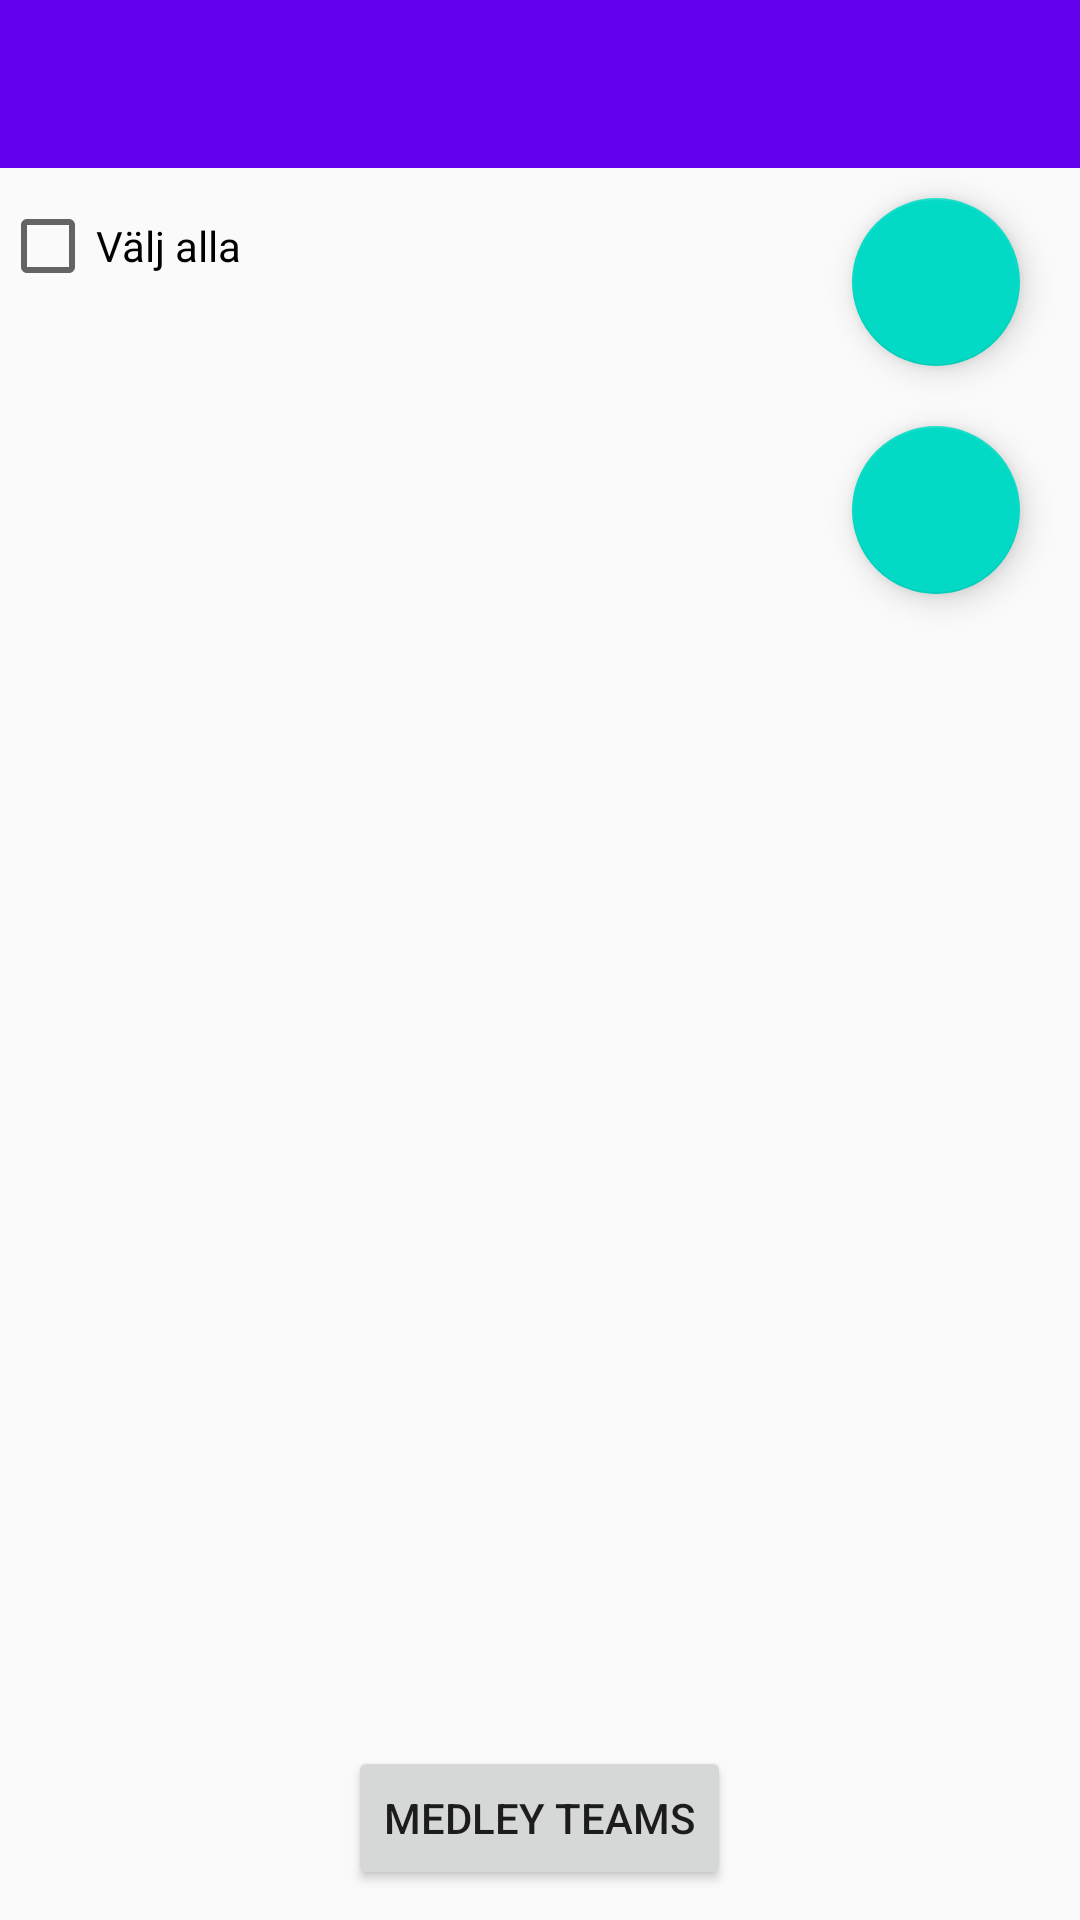

Layout XML and referenced resources for this Android screen:
<!-- AndroidManifest.xml: application theme AppTheme -->
<!-- res/layout/activity_main.xml -->
<?xml version="1.0" encoding="utf-8"?>
<RelativeLayout xmlns:android="http://schemas.android.com/apk/res/android"
    xmlns:tools="http://schemas.android.com/tools"
    xmlns:app="http://schemas.android.com/apk/res-auto"
    android:layout_width="match_parent"
    android:layout_height="match_parent"
    app:layout_behavior="@string/appbar_scrolling_view_behavior"
    tools:context=".MainActivity">


    <android.support.design.widget.AppBarLayout android:layout_height="wrap_content"
        android:id="@+id/mainToolbarLayout"
        android:layout_width="match_parent" android:theme="@style/AppTheme.AppBarOverlay">


        <android.support.v7.widget.Toolbar
            android:id="@+id/mainToolbar"
            android:layout_width="match_parent" android:layout_height="?attr/actionBarSize"
            android:background="?attr/colorPrimary" app:popupTheme="@style/AppTheme.PopupOverlay" />

    </android.support.design.widget.AppBarLayout>

    <android.support.design.widget.FloatingActionButton
        android:id="@+id/mainSwimmerButton"
        android:layout_width="wrap_content"
        android:layout_height="wrap_content"
        android:src="@drawable/ic_add"
        android:layout_marginBottom="20dp"
        android:layout_marginRight="20dp"
        android:layout_marginTop="10dp"
        android:layout_alignParentRight="true"
        android:layout_below="@id/mainToolbarLayout"
        app:fabSize="normal" />

    <android.support.design.widget.FloatingActionButton
        android:id="@+id/mainSwimmerDeleteButton"
        android:layout_width="wrap_content"
        android:layout_height="wrap_content"
        android:src="@drawable/ic_remove"
        android:layout_marginRight="20dp"
        app:fabSize="normal"
        android:layout_below="@+id/mainSwimmerButton"
        android:layout_alignStart="@+id/mainSwimmerButton" />

    <CheckBox
        android:layout_width="wrap_content"
        android:layout_height="wrap_content"
        android:text="Välj alla"
        android:id="@+id/selectAllCheckbox"
        android:layout_alignTop="@+id/mainSwimmerButton"
        android:layout_alignParentStart="true" />
        android:id="@+id/selectAllCheckBox" />

    <ListView
        android:layout_width="wrap_content"
        android:layout_height="wrap_content"
        android:id="@+id/swimmersList"
        android:layout_below="@+id/selectAllCheckbox"
        android:layout_alignParentStart="true" />

    <View
        android:id="@+id/mainSpace"
        android:layout_below="@+id/swimmersList"
        android:layout_width="0dp"
        android:layout_height="0dp"
        android:layout_weight="1" />

    <Button
        android:layout_height="wrap_content" android:layout_width="wrap_content"
        android:layout_alignParentBottom="true"
        android:layout_marginBottom="10dp"
        android:layout_centerInParent="true"
        android:id="@+id/medley50button"
        android:text="Medley Teams"/>

</RelativeLayout>
<!-- resources referenced by this layout -->
<resources>
  <style name="AppTheme.AppBarOverlay" parent="ThemeOverlay.AppCompat.Dark.ActionBar" />
  <style name="AppTheme.PopupOverlay" parent="ThemeOverlay.AppCompat.Light" />
  <style name="AppTheme" parent="Theme.AppCompat.Light.NoActionBar">
          
          <item name="colorPrimary">@color/colorPrimary</item>
          <item name="colorPrimaryDark">@color/colorPrimaryDark</item>
          <item name="colorAccent">@color/colorAccent</item>
      </style>
  <!-- not gathered from this repository: default colours our renderer supplied (Android Studio template values) -->
  <color name="colorPrimary">#FF6200EE</color>
  <color name="colorPrimaryDark">#FF3700B3</color>
  <color name="colorAccent">#FF03DAC5</color>
</resources>
